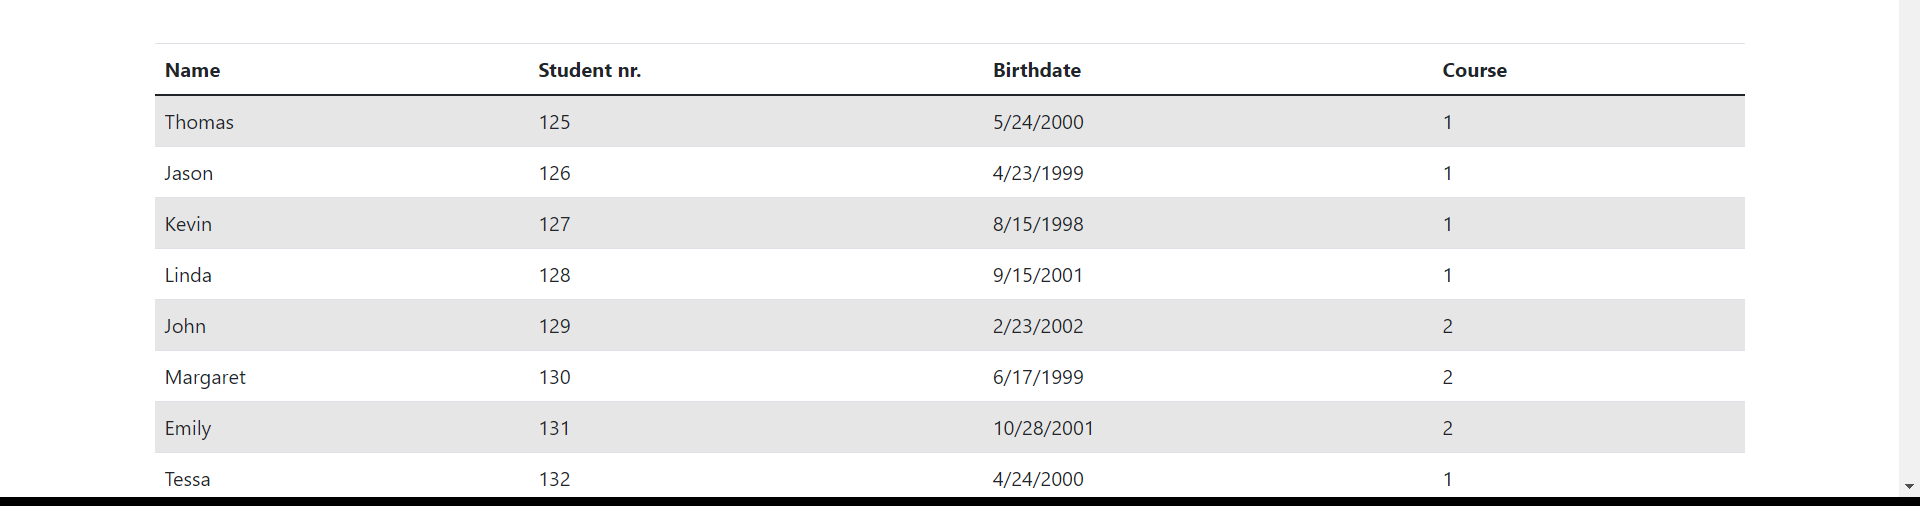
Task: Test Automation Project
Workflow: ExtractData From RPA Application

Step 1: get-text from the table in window 'Learn RPA on Youtube!' (chrome.exe)
